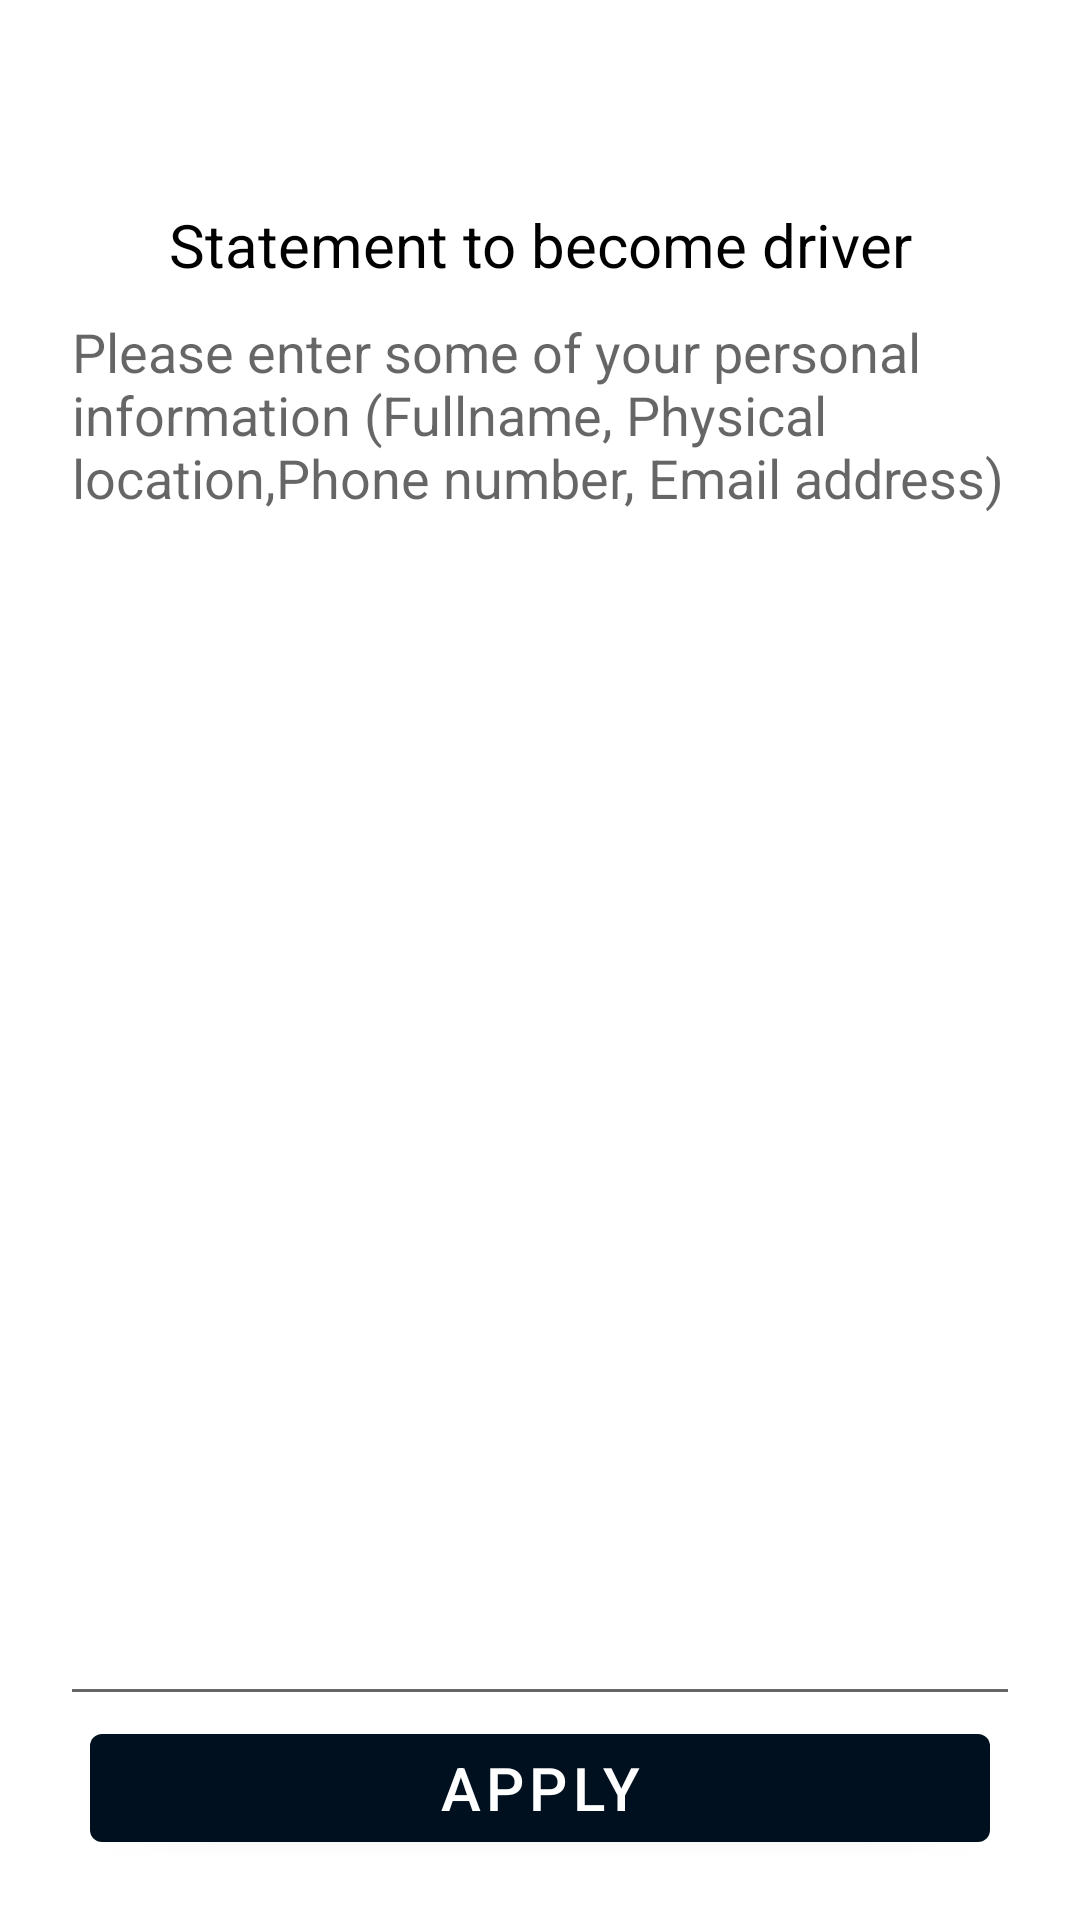

Write the Android layout XML for this screen, with the resource values it uses.
<!-- AndroidManifest.xml: application theme AndroidTaxiApp2 -->
<!-- res/layout/activity_statement.xml -->
<?xml version="1.0" encoding="utf-8"?>
<LinearLayout xmlns:android="http://schemas.android.com/apk/res/android"
    xmlns:app="http://schemas.android.com/apk/res-auto"
    xmlns:tools="http://schemas.android.com/tools"
    android:layout_width="match_parent"
    android:layout_height="match_parent"
    android:orientation="vertical"
    tools:context=".Activities.Client.StatementActivity">

    <LinearLayout
        android:layout_width="match_parent"
        android:layout_height="wrap_content">

        <Button
            android:id="@+id/statement_btn_back"
            style="@style/Widget.AppCompat.Button.Borderless"
            android:layout_width="40dp"
            android:layout_height="wrap_content"
            android:layout_margin="10dp"
            android:drawableLeft="@drawable/baseline_arrow_back_ios_24" />

    </LinearLayout>

    <LinearLayout
        android:layout_width="match_parent"
        android:layout_height="wrap_content"
        android:layout_weight="1"
        android:orientation="vertical"
        android:layout_marginHorizontal="20dp">

        <TextView
            android:layout_width="match_parent"
            android:layout_height="wrap_content"
            android:text= "Statement to become driver"
            android:gravity="center_horizontal"
            android:textColor="@color/black"
            android:textSize="20dp"/>

        <EditText
            android:id="@+id/statement_text"
            android:layout_width="match_parent"
            android:layout_height="match_parent"
            android:hint="@string/statement_hint"
            android:gravity="top|left"/>
    </LinearLayout>

    <Button
        android:id="@+id/create_statement_btn"
        android:layout_width="match_parent"
        android:layout_height="wrap_content"
        android:layout_gravity="center"
        android:layout_marginHorizontal="30dp"
        android:layout_marginBottom="20dp"
        android:text="Apply"
        android:textSize="20dp" />
</LinearLayout>
<!-- resources referenced by this layout -->
<resources>
  <color name="black">#FF000000</color>
  <string name="statement_hint">Please enter some of your personal information (Fullname, Physical location,Phone number, Email address)</string>
  <style name="AndroidTaxiApp2" parent="Theme.MaterialComponents.Light.NoActionBar">
          <item name="colorPrimary">@color/colorPrimary</item>
          <item name="colorPrimaryDark">@color/colorPrimaryDark</item>
          <item name="colorAccent">@color/colorAccent</item>
          <item name="alertDialogTheme">@color/black</item>
      </style>
  <color name="colorPrimary">@color/blue_1</color>
  <color name="colorPrimaryDark">@color/blue_1</color>
  <color name="colorAccent">@color/blue_5</color>
  <color name="blue_1">#00101f</color>
  <color name="blue_5">#0078ff</color>
</resources>
